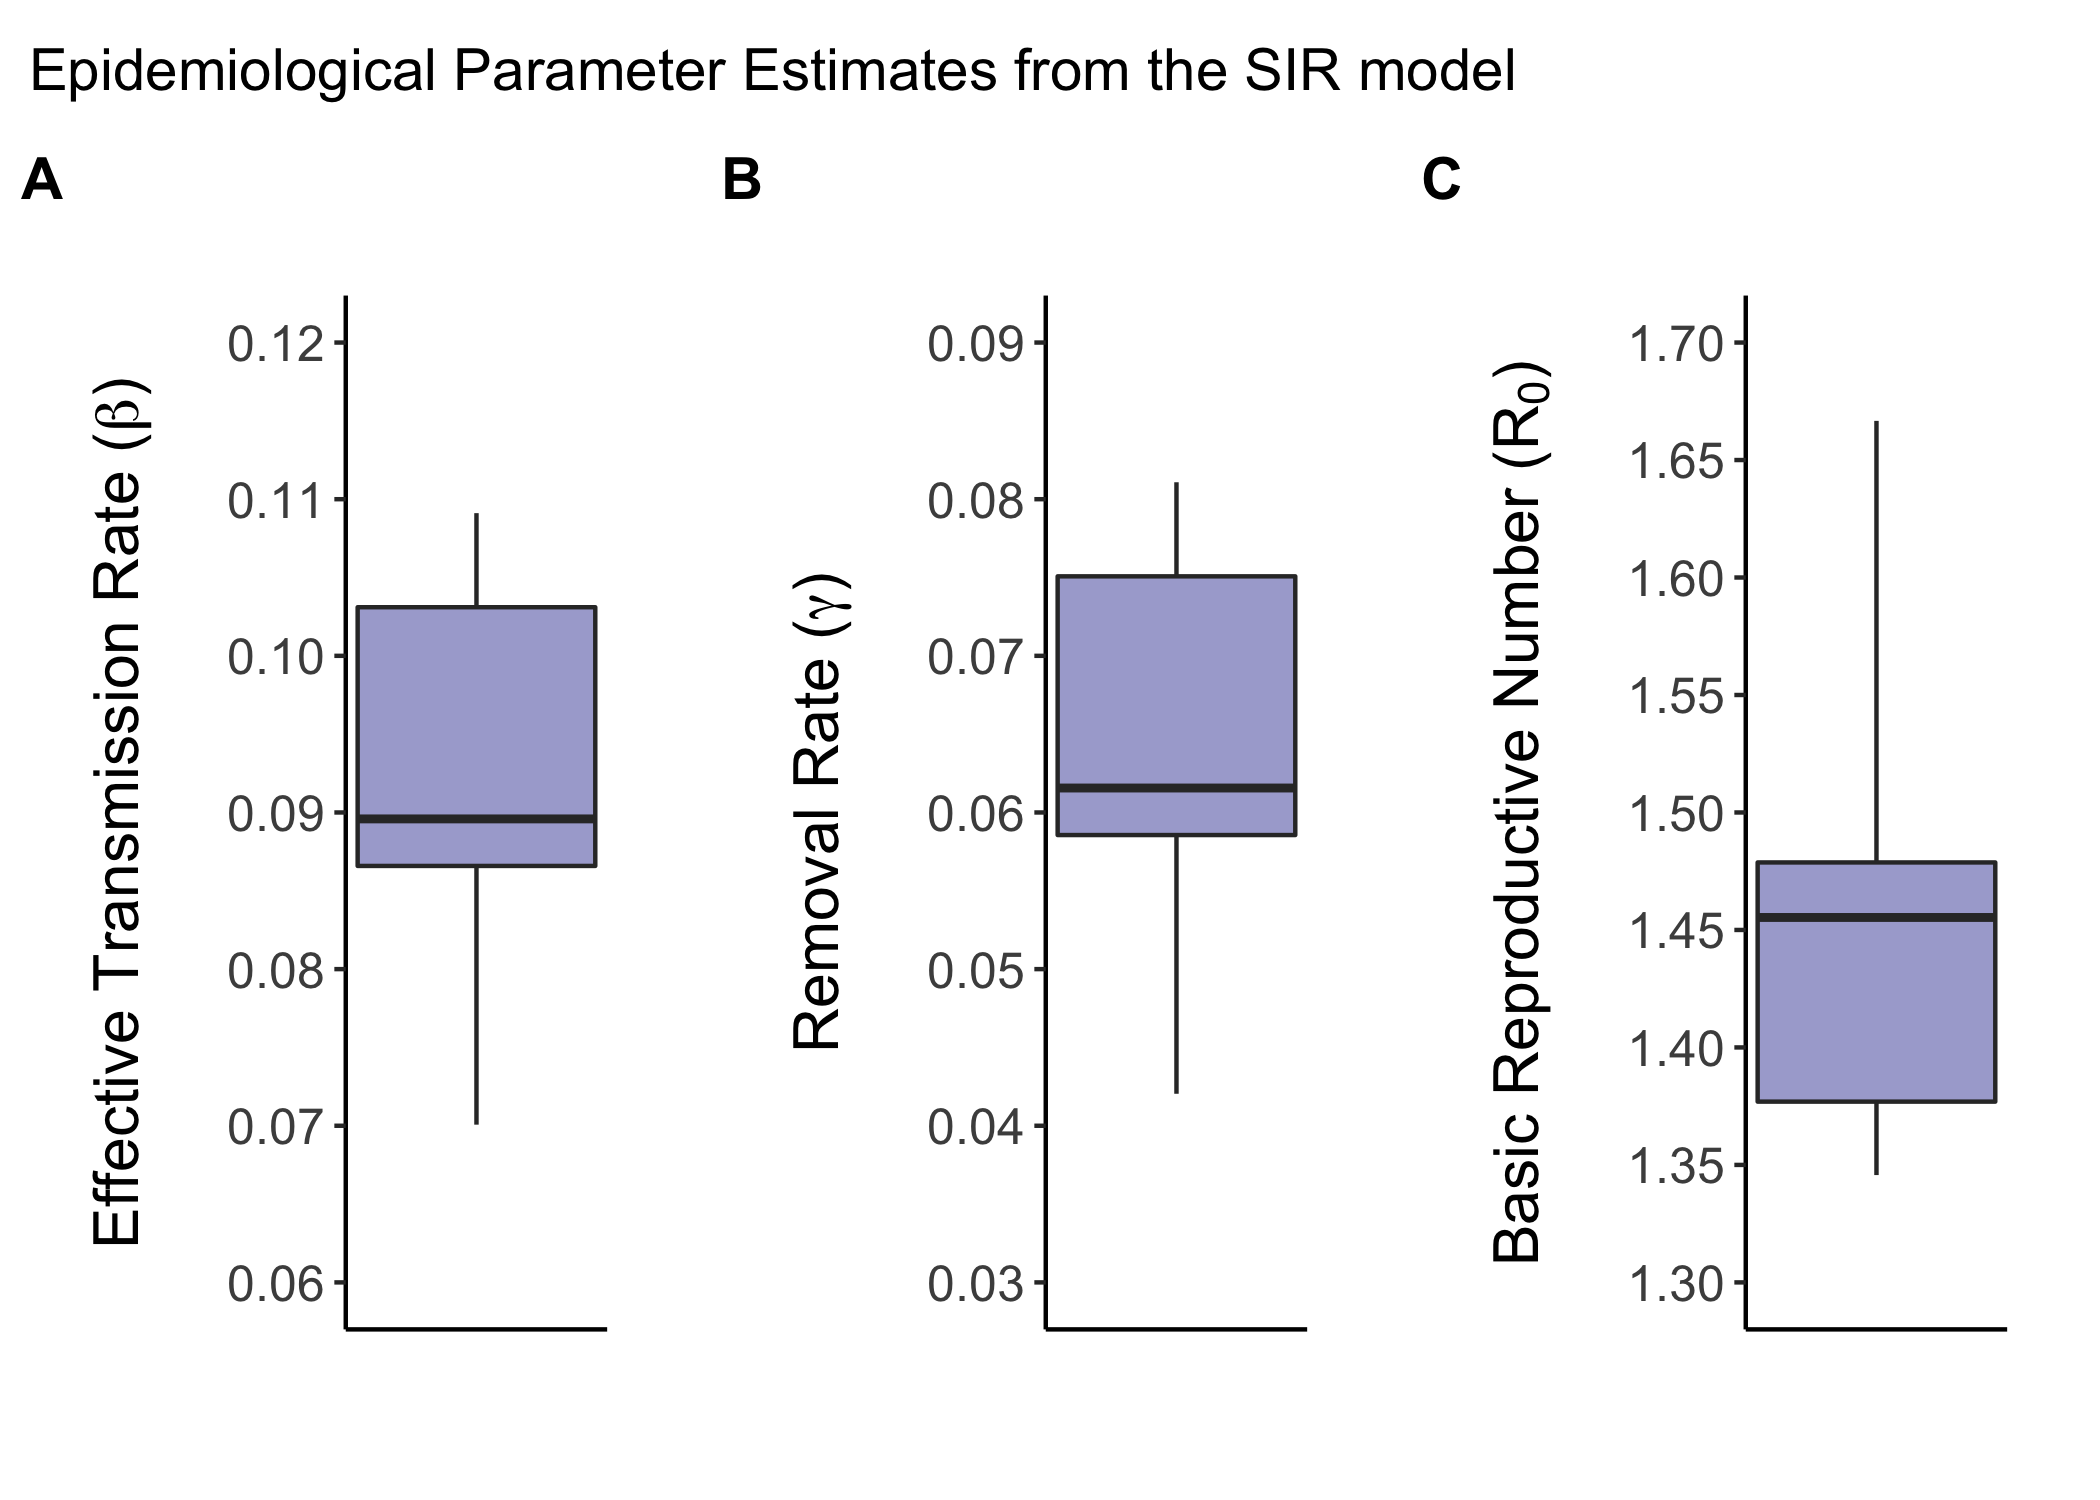

The data file committed next to this chart (first rows):
Beta, Gamma, R0, Error
0.08909, 0.06106, 1.459, 5.263
0.1081, 0.08008, 1.35, 5.263
0.09009, 0.06206, 1.452, 5.263
0.08509, 0.05706, 1.491, 5.263
0.1091, 0.08108, 1.346, 5.263
0.08809, 0.06006, 1.467, 5.263
0.09109, 0.06306, 1.444, 5.263
0.1071, 0.07908, 1.354, 5.263
0.08609, 0.05806, 1.483, 5.263
0.07007, 0.04204, 1.667, 5.263
